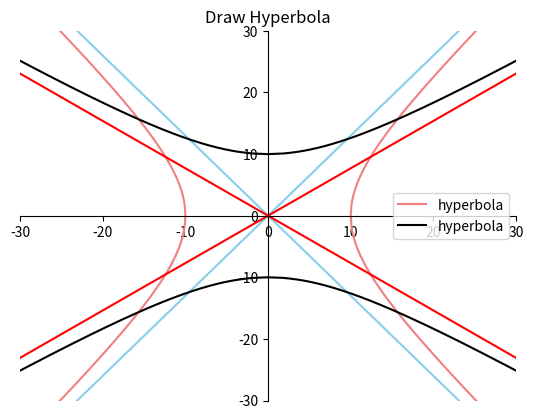

Write Python code to recreate this figure.

class hyperbola():

    def __init__(self,ax_range=100,line_range=200):
        import matplotlib.pyplot as plt
        # self.a = a
        # self.b = b
        self.x = []
        self.y = []
        self.fig, self.ax = plt.subplots()
        self.plt = plt
        self.ax_range = ax_range
        self.line_range = line_range
        # self.focus = focus


    def hb_data(self,a,b,focus='x'):

        import math
        import numpy as np
        self.a, self.b, self.focus = a, b, focus
        line_range =  self.line_range
        c = math.sqrt(a**2 + b**2)
        foucs_1 = [-c,0]
        foucs_2 = [c,0]
        x1 = list(np.linspace(-line_range,-a,line_range*10))

        y = []
        for x_ in x1:
            dot = math.sqrt(abs((b*x_/a)**2-b**2))
            y.append(dot)
            y.append(-dot)

        x1 =  x1 + x1[::-1]
        y.sort(reverse=True)
        x2 = list(np.linspace(a,line_range,line_range*10))
        x2 = x2[::-1] + x2

        self.data = x1,y,x2


    def hb_draw(self,line_color='lightcoral'):
        ax,data = self.ax, self.data
        if self.focus == 'x':
            ax.plot(data[0], data[1], color=line_color, label='hyperbola')
            ax.plot(data[2], data[1], color=line_color)
        elif self.focus == 'y':
            ax.plot(data[1], data[0], color=line_color, label='hyperbola')
            ax.plot(data[1], data[2], color=line_color)
        else:
            print('You maked an error on focus!!!')

        self.decorate()


    def decorate(self):
        ax, ax_range = self.ax, self.ax_range
        ax.spines['top'].set_visible(False)     #顶边界不可见
        ax.xaxis.set_ticks_position('bottom')  # ticks 的位置为下方，分上下的。
        ax.spines['right'].set_visible(False)   #右边界不可见
        ax.yaxis.set_ticks_position('left')

        # 移动边界，按 Axes 的百分比位置
        ax.spines['bottom'].set_position(('axes', 0.5))
        ax.spines['left'].set_position(('axes', 0.5))

        ax.set(title='Draw Hyperbola', xlim=[-ax_range,ax_range], ylim=[-ax_range,ax_range])
        ax.legend()


    def asymptote(self,ax_color='skyblue'):
        import numpy as np

        line_range = self.line_range
        x = list(np.linspace(-line_range,line_range,10))        #渐近线
        y = [(self.b/self.a)*x_ for x_ in x]
        if self.focus == 'x':
            self.ax.plot(x, y, color=ax_color)
            self.ax.plot(x[::-1], y, color=ax_color)
        elif self.focus == 'y':
            self.ax.plot(y, x, color=ax_color)
            self.ax.plot(y, x[::-1], color=ax_color)

    def display(self):
        self.plt.show()


if __name__ == '__main__':
    h = hyperbola(30,100)
    h.hb_data(10,13,focus='x')
    h.hb_draw()
    h.asymptote()
    h.hb_data(10,13,focus='y')
    h.hb_draw('black')
    h.asymptote('red')

    h.display()

